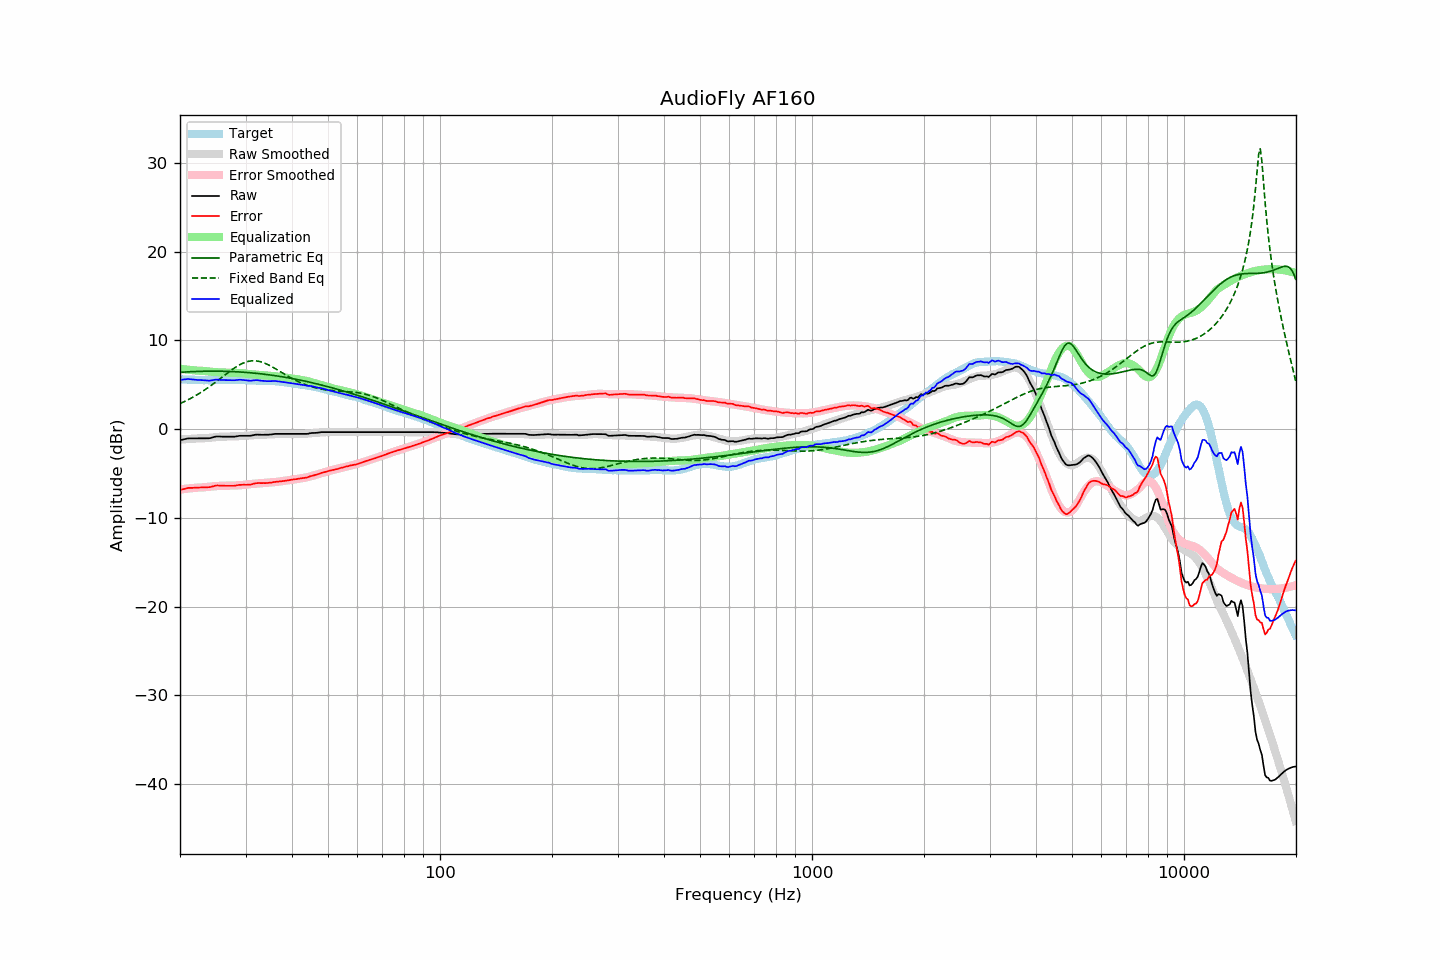

The data file committed next to this chart (first rows):
frequency, raw, error, smoothed, error_smoothed, equalization, parametric_eq, fixed_band_eq, equalized_raw, equalized_smoothed, target
20.00, -1.25, -6.87, -1.17, -6.80, 6.80, 6.40, 2.88, 5.55, 5.63, 5.62
20.20, -1.21, -6.82, -1.16, -6.78, 6.78, 6.42, 2.96, 5.57, 5.62, 5.61
20.40, -1.17, -6.77, -1.15, -6.76, 6.76, 6.43, 3.05, 5.59, 5.61, 5.60
20.61, -1.13, -6.73, -1.14, -6.74, 6.74, 6.44, 3.13, 5.61, 5.60, 5.60
20.81, -1.09, -6.67, -1.13, -6.71, 6.71, 6.45, 3.22, 5.63, 5.59, 5.58
21.02, -1.05, -6.63, -1.11, -6.70, 6.70, 6.46, 3.31, 5.65, 5.58, 5.58
21.23, -1.05, -6.62, -1.10, -6.68, 6.68, 6.47, 3.40, 5.63, 5.57, 5.57
21.44, -1.05, -6.63, -1.09, -6.66, 6.66, 6.48, 3.50, 5.61, 5.57, 5.58
21.66, -1.05, -6.62, -1.08, -6.64, 6.64, 6.49, 3.60, 5.59, 5.56, 5.57
21.87, -1.05, -6.61, -1.07, -6.62, 6.62, 6.50, 3.70, 5.58, 5.55, 5.56
22.09, -1.05, -6.60, -1.06, -6.61, 6.61, 6.50, 3.81, 5.56, 5.55, 5.55
22.31, -1.05, -6.60, -1.05, -6.59, 6.59, 6.51, 3.92, 5.54, 5.54, 5.55
22.54, -1.05, -6.59, -1.05, -6.59, 6.59, 6.51, 4.03, 5.54, 5.54, 5.54
22.76, -1.05, -6.58, -1.04, -6.58, 6.58, 6.52, 4.14, 5.53, 5.54, 5.53
22.99, -1.05, -6.57, -1.04, -6.57, 6.57, 6.52, 4.26, 5.52, 5.53, 5.52
23.22, -1.05, -6.56, -1.03, -6.56, 6.56, 6.53, 4.38, 5.51, 5.53, 5.51
23.45, -1.05, -6.57, -1.02, -6.54, 6.54, 6.53, 4.50, 5.49, 5.52, 5.52
23.69, -1.04, -6.55, -1.00, -6.52, 6.52, 6.53, 4.62, 5.48, 5.52, 5.51
23.92, -1.04, -6.55, -0.98, -6.50, 6.50, 6.54, 4.75, 5.46, 5.52, 5.51
24.16, -1.01, -6.53, -0.96, -6.48, 6.48, 6.54, 4.88, 5.48, 5.52, 5.52
24.40, -0.95, -6.48, -0.94, -6.46, 6.46, 6.54, 5.01, 5.52, 5.52, 5.53
24.65, -0.90, -6.43, -0.92, -6.45, 6.45, 6.54, 5.15, 5.55, 5.52, 5.53
24.89, -0.85, -6.38, -0.90, -6.43, 6.43, 6.54, 5.28, 5.58, 5.52, 5.53
25.14, -0.83, -6.35, -0.89, -6.41, 6.41, 6.54, 5.42, 5.59, 5.53, 5.52
25.39, -0.84, -6.36, -0.87, -6.40, 6.40, 6.53, 5.56, 5.57, 5.53, 5.52
25.65, -0.84, -6.36, -0.86, -6.39, 6.39, 6.53, 5.70, 5.56, 5.53, 5.52
25.91, -0.85, -6.38, -0.85, -6.39, 6.39, 6.53, 5.84, 5.54, 5.53, 5.53
26.16, -0.85, -6.39, -0.84, -6.38, 6.38, 6.52, 5.98, 5.53, 5.53, 5.54
26.43, -0.85, -6.39, -0.84, -6.37, 6.37, 6.52, 6.12, 5.53, 5.54, 5.54
26.69, -0.85, -6.39, -0.83, -6.37, 6.37, 6.51, 6.26, 5.52, 5.54, 5.54
26.96, -0.85, -6.38, -0.83, -6.37, 6.37, 6.51, 6.40, 5.52, 5.53, 5.53
27.23, -0.85, -6.38, -0.83, -6.37, 6.37, 6.50, 6.53, 5.52, 5.53, 5.53
27.50, -0.86, -6.39, -0.83, -6.36, 6.36, 6.49, 6.66, 5.51, 5.54, 5.53
27.77, -0.86, -6.40, -0.82, -6.36, 6.36, 6.49, 6.79, 5.50, 5.54, 5.54
28.05, -0.85, -6.39, -0.82, -6.35, 6.35, 6.48, 6.91, 5.51, 5.54, 5.54
28.33, -0.82, -6.34, -0.81, -6.35, 6.35, 6.47, 7.03, 5.53, 5.54, 5.52
28.62, -0.79, -6.31, -0.80, -6.34, 6.34, 6.46, 7.14, 5.55, 5.53, 5.52
28.90, -0.76, -6.29, -0.79, -6.33, 6.33, 6.45, 7.24, 5.57, 5.53, 5.53
29.19, -0.75, -6.28, -0.78, -6.31, 6.31, 6.43, 7.34, 5.56, 5.53, 5.53
29.48, -0.75, -6.27, -0.77, -6.29, 6.29, 6.42, 7.42, 5.55, 5.53, 5.52
29.78, -0.75, -6.27, -0.75, -6.27, 6.27, 6.41, 7.50, 5.53, 5.52, 5.52
30.08, -0.75, -6.28, -0.74, -6.26, 6.26, 6.40, 7.56, 5.51, 5.52, 5.53
30.38, -0.75, -6.27, -0.72, -6.23, 6.23, 6.38, 7.62, 5.49, 5.51, 5.52
30.68, -0.75, -6.25, -0.71, -6.21, 6.21, 6.37, 7.66, 5.47, 5.51, 5.50
30.99, -0.75, -6.25, -0.70, -6.19, 6.19, 6.35, 7.69, 5.45, 5.50, 5.50
31.30, -0.71, -6.20, -0.69, -6.18, 6.18, 6.33, 7.70, 5.47, 5.49, 5.49
31.61, -0.67, -6.15, -0.68, -6.17, 6.17, 6.32, 7.71, 5.50, 5.49, 5.48
31.93, -0.63, -6.10, -0.67, -6.15, 6.15, 6.30, 7.70, 5.53, 5.48, 5.47
32.24, -0.62, -6.09, -0.67, -6.14, 6.14, 6.28, 7.68, 5.52, 5.47, 5.47
32.57, -0.63, -6.08, -0.66, -6.12, 6.12, 6.26, 7.65, 5.50, 5.47, 5.45
32.89, -0.64, -6.09, -0.65, -6.11, 6.11, 6.24, 7.60, 5.47, 5.46, 5.45
33.22, -0.64, -6.09, -0.64, -6.09, 6.09, 6.22, 7.55, 5.45, 5.45, 5.45
33.55, -0.64, -6.08, -0.62, -6.07, 6.07, 6.20, 7.49, 5.44, 5.45, 5.44
33.89, -0.64, -6.09, -0.61, -6.06, 6.06, 6.18, 7.41, 5.42, 5.44, 5.45
34.23, -0.64, -6.07, -0.60, -6.04, 6.04, 6.15, 7.33, 5.41, 5.44, 5.43
34.57, -0.63, -6.06, -0.60, -6.03, 6.03, 6.13, 7.25, 5.41, 5.43, 5.43
34.92, -0.62, -6.04, -0.59, -6.02, 6.02, 6.11, 7.16, 5.40, 5.43, 5.42
35.27, -0.60, -6.03, -0.59, -6.01, 6.01, 6.08, 7.06, 5.41, 5.42, 5.43
35.62, -0.57, -5.98, -0.58, -5.99, 5.99, 6.06, 6.96, 5.43, 5.41, 5.41
35.97, -0.54, -5.95, -0.57, -5.97, 5.97, 6.03, 6.85, 5.44, 5.40, 5.41
... 635 more rows
